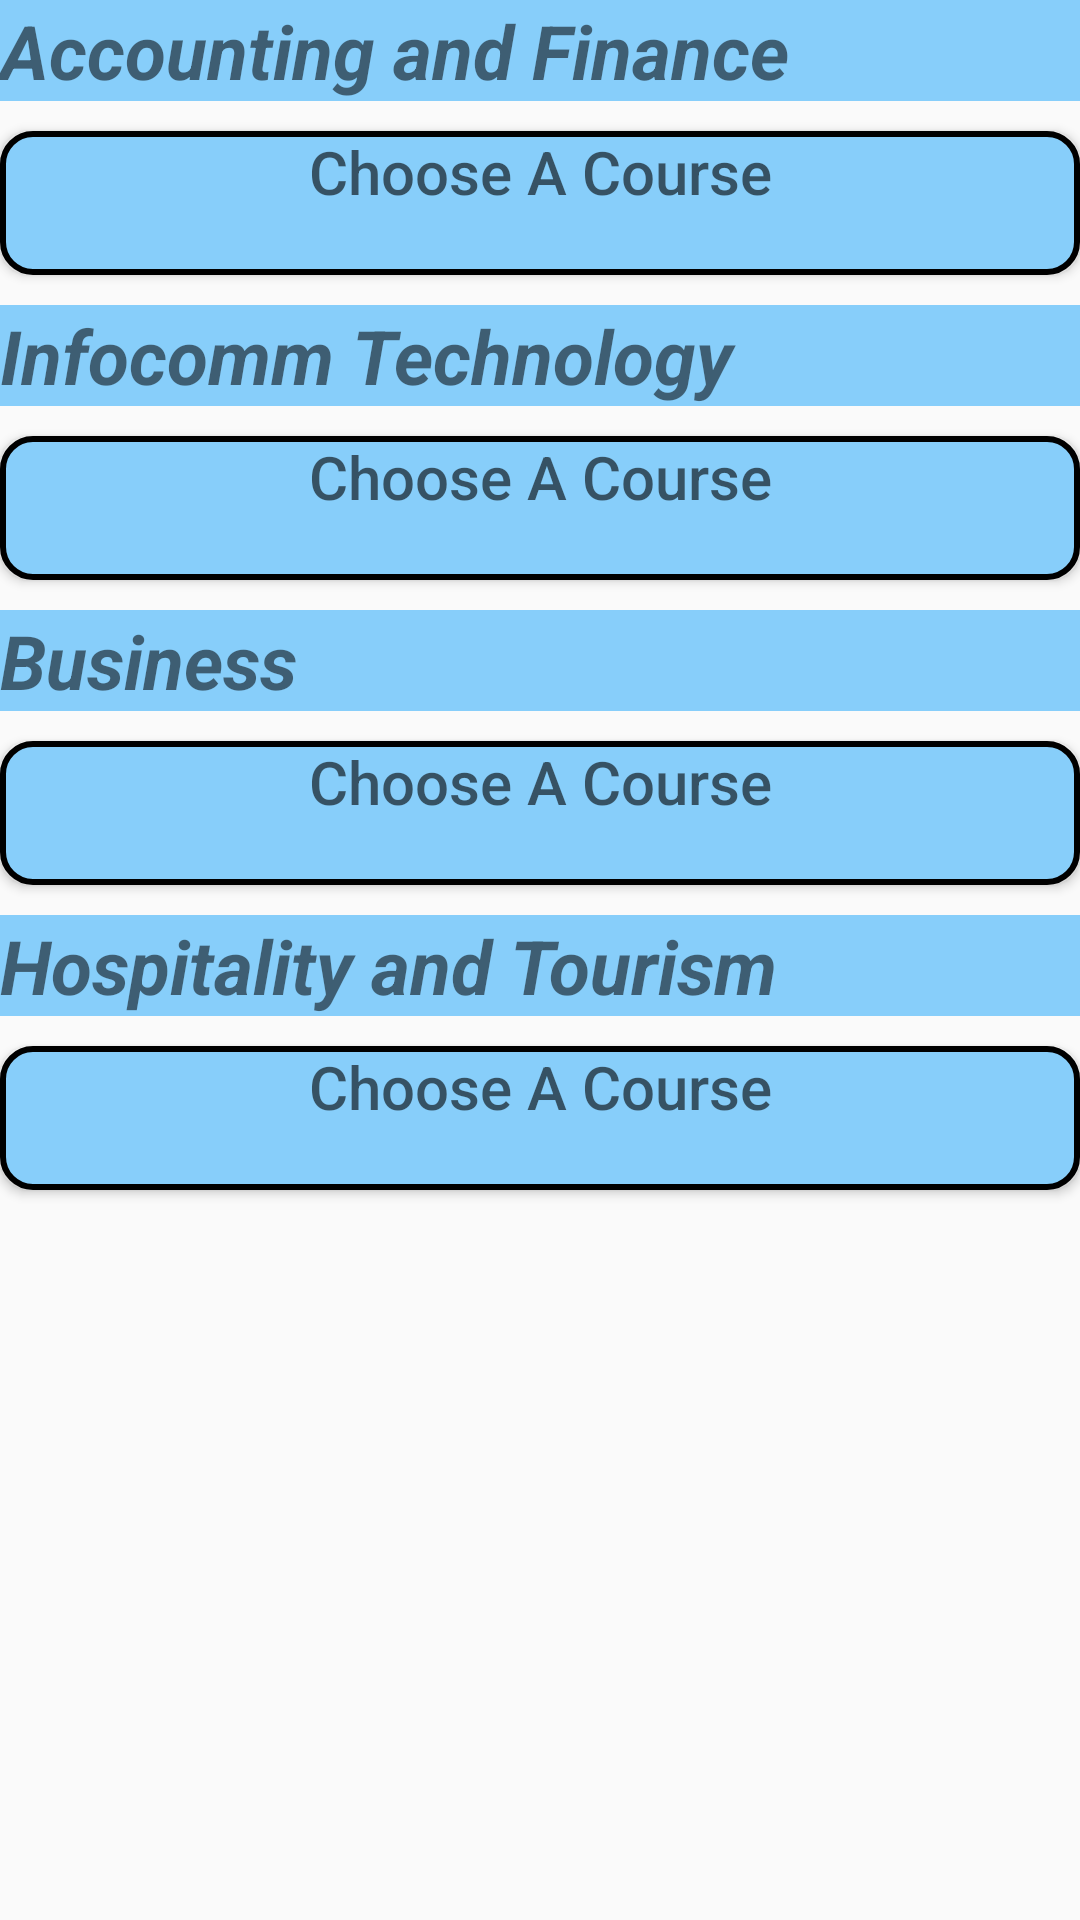

The Android layout XML behind this screen, and the referenced resources:
<!-- AndroidManifest.xml: application theme AppTheme -->
<!-- res/layout/fragment_long_course.xml -->
<FrameLayout xmlns:android="http://schemas.android.com/apk/res/android"
    xmlns:tools="http://schemas.android.com/tools"
    android:layout_width="match_parent"
    android:layout_height="match_parent"
    tools:context="com.example.lenovo.assign_4.long_course">

    
    <LinearLayout
        android:layout_width="match_parent"
        android:layout_height="match_parent"
        android:orientation="vertical"
        >

        <TextView
            android:layout_width="match_parent"
            android:layout_height="wrap_content"
            android:text="Accounting and Finance"
            android:textSize="25sp"
           android:textStyle="bold|italic"

            android:background="#87CEFA"

            />

        <Button
            android:layout_width="match_parent"
            android:layout_height="wrap_content"
           android:hint="Choose A Course"
            android:textSize="20sp"
            android:gravity="center_horizontal"
            android:background="@drawable/button_shape"
            android:id="@+id/btn_accounting"
            android:layout_marginTop="10dp"
android:drawableEnd="@drawable/ic_keyboard_arrow_down_black_24px"
            />






        <TextView
            android:layout_width="match_parent"
            android:layout_height="wrap_content"
            android:text="Infocomm Technology"
            android:textSize="25sp"
            android:textStyle="bold|italic"
            android:background="#87CEFA"
            android:layout_marginTop="10dp"
            />

        <Button
            android:layout_width="match_parent"
            android:layout_height="wrap_content"
            android:hint="Choose A Course"
            android:textSize="20sp"
            android:gravity="center_horizontal"
            android:background="@drawable/button_shape"
            android:id="@+id/btn_IT"
            android:layout_marginTop="10dp"
            android:drawableEnd="@drawable/ic_keyboard_arrow_down_black_24px"

            />
        <TextView
            android:layout_width="match_parent"
            android:layout_height="wrap_content"
            android:text="Business"
            android:textSize="25sp"
            android:textStyle="bold|italic"
            android:background="#87CEFA"
            android:layout_marginTop="10dp"
            />

        <Button
            android:layout_width="match_parent"
            android:layout_height="wrap_content"
            android:hint="Choose A Course"
            android:textSize="20sp"
            android:gravity="center_horizontal"
            android:background="@drawable/button_shape"
            android:id="@+id/btn_business"
            android:layout_marginTop="10dp"
android:drawableEnd="@drawable/ic_keyboard_arrow_down_black_24px"
            />
        <TextView
            android:layout_width="match_parent"
            android:layout_height="wrap_content"
            android:text="Hospitality and Tourism"
            android:textSize="25sp"
            android:textStyle="bold|italic"
            android:background="#87CEFA"
            android:layout_marginTop="10dp"
            />

        <Button
            android:layout_width="match_parent"
            android:layout_height="wrap_content"
            android:hint="Choose A Course"
            android:textSize="20sp"
            android:gravity="center_horizontal"
            android:background="@drawable/button_shape"
            android:id="@+id/btn_tourism"
            android:layout_marginTop="10dp"
android:drawableEnd="@drawable/ic_keyboard_arrow_down_black_24px"
            />


    </LinearLayout>

</FrameLayout>
<!-- resources referenced by this layout -->
<resources>
  <!-- drawable button_shape (drawable) -->
  <?xml version="1.0" encoding="utf-8"?>
  
  <shape  xmlns:android="http://schemas.android.com/apk/res/android">
  
      <corners android:radius="10dp"/>
      <stroke
          android:width="2dp"
          android:color="#000000"/>
      <solid android:color="#87CEFA"/>
  </shape>
  <style name="AppTheme" parent="Theme.AppCompat.Light.DarkActionBar">
          
          <item name="colorPrimary">@color/colorPrimary</item>
          <item name="colorPrimaryDark">@color/colorPrimaryDark</item>
          <item name="colorAccent">@color/colorAccent</item>
      </style>
  <!-- not gathered from this repository: default colours our renderer supplied (Android Studio template values) -->
  <color name="colorPrimary">#FF6200EE</color>
  <color name="colorPrimaryDark">#FF3700B3</color>
  <color name="colorAccent">#FF03DAC5</color>
</resources>
